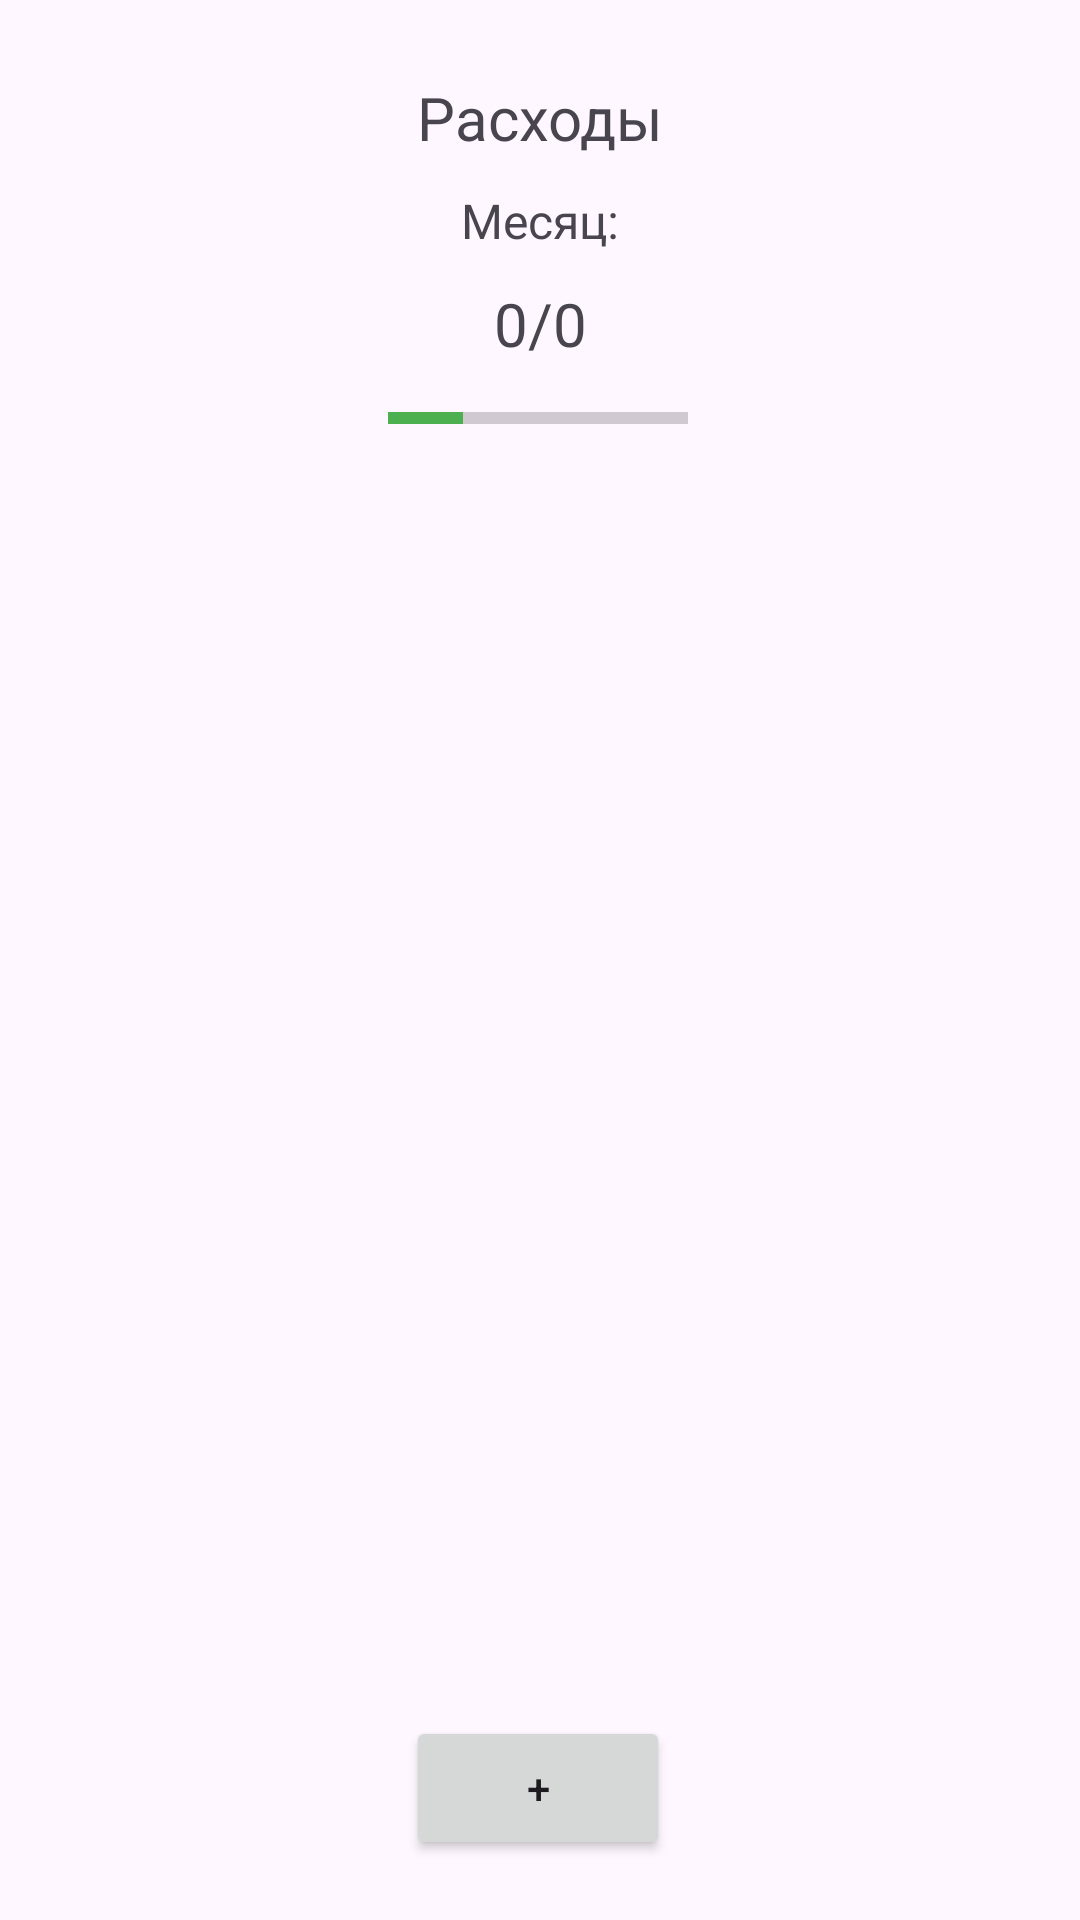

The Android layout XML behind this screen, and the referenced resources:
<!-- AndroidManifest.xml: application theme Theme.ExpenseTrracker -->
<!-- res/layout/activity_main.xml -->
<?xml version="1.0" encoding="utf-8"?>
<androidx.constraintlayout.widget.ConstraintLayout xmlns:android="http://schemas.android.com/apk/res/android"
    xmlns:app="http://schemas.android.com/apk/res-auto"
    xmlns:tools="http://schemas.android.com/tools"
    android:layout_width="match_parent"
    android:layout_height="match_parent"
    tools:context=".MainActivity">

    <TextView
        android:id="@+id/mainTitle"
        android:layout_width="wrap_content"
        android:layout_height="wrap_content"
        android:text="@string/main_title"
        android:textSize="20sp"
        app:layout_constraintBottom_toBottomOf="parent"
        app:layout_constraintEnd_toEndOf="parent"
        app:layout_constraintStart_toStartOf="parent"
        app:layout_constraintTop_toTopOf="parent"
        app:layout_constraintVertical_bias="0.042" />

    <TextView
        android:id="@+id/mainMonth"
        android:layout_width="wrap_content"
        android:layout_height="wrap_content"
        android:layout_marginTop="10dp"
        android:text="@string/main_month"
        android:clickable="true"
        android:focusable="true"
        android:textSize="16sp"
        app:layout_constraintEnd_toEndOf="parent"
        app:layout_constraintStart_toStartOf="parent"
        app:layout_constraintTop_toBottomOf="@+id/mainTitle" />

    <TextView
        android:id="@+id/mainSums"
        android:layout_width="wrap_content"
        android:layout_height="wrap_content"
        android:layout_marginTop="10dp"
        android:text="@string/main_sums"
        android:textSize="20sp"
        app:layout_constraintEnd_toEndOf="parent"
        app:layout_constraintHorizontal_bias="0.501"
        app:layout_constraintStart_toStartOf="parent"
        app:layout_constraintTop_toBottomOf="@+id/mainMonth" />

    <ProgressBar
        android:id="@+id/progressBar"
        style="?android:attr/progressBarStyleHorizontal"
        android:layout_width="100dp"
        android:layout_height="wrap_content"
        android:layout_marginTop="10dp"
        android:progress="25"
        android:progressTint="#4CAF50"
        app:layout_constraintEnd_toEndOf="parent"
        app:layout_constraintHorizontal_bias="0.498"
        app:layout_constraintStart_toStartOf="parent"
        app:layout_constraintTop_toBottomOf="@+id/mainSums" />

    <Button
        android:id="@+id/mainButton"
        android:layout_width="wrap_content"
        android:layout_height="wrap_content"
        android:layout_marginBottom="20dp"
        android:text="@string/main_button"
        app:layout_constraintBottom_toBottomOf="parent"
        app:layout_constraintEnd_toEndOf="parent"
        app:layout_constraintHorizontal_bias="0.498"
        app:layout_constraintStart_toStartOf="parent" />

    <androidx.recyclerview.widget.RecyclerView
        android:id="@+id/expensesList"
        android:layout_width="match_parent"
        android:layout_height="480dp"
        android:layout_marginHorizontal="20dp"
        android:layout_marginTop="10dp"
        app:layout_constraintEnd_toEndOf="parent"
        app:layout_constraintHorizontal_bias="0.4"
        app:layout_constraintStart_toStartOf="parent"
        app:layout_constraintTop_toBottomOf="@+id/progressBar" />

</androidx.constraintlayout.widget.ConstraintLayout>
<!-- resources referenced by this layout -->
<resources>
  <string name="main_button">+</string>
  <string name="main_month">Месяц: </string>
  <string name="main_sums">0/0</string>
  <string name="main_title">Расходы</string>
  <style name="Theme.ExpenseTrracker" parent="Base.Theme.ExpenseTrracker" />
  <style name="Base.Theme.ExpenseTrracker" parent="Theme.Material3.DayNight.NoActionBar">
          
          
      </style>
</resources>
